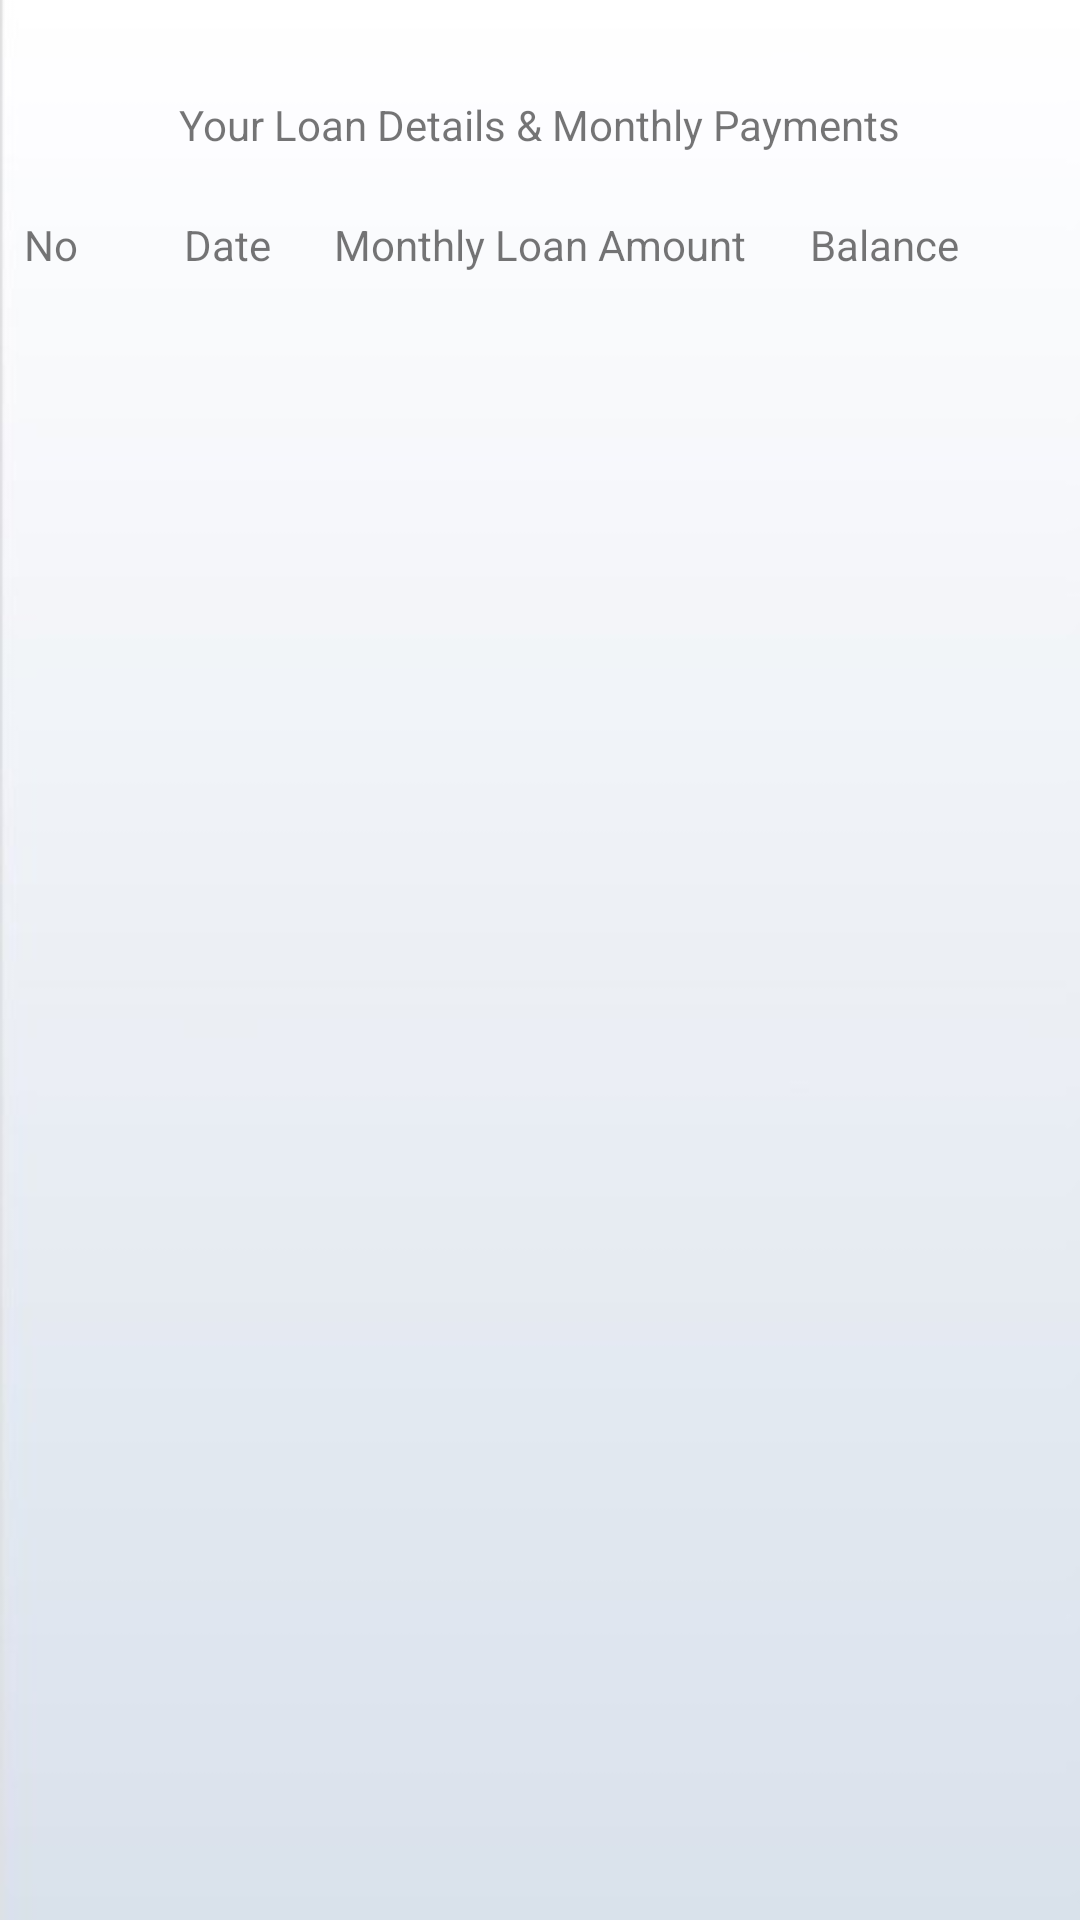

Layout XML and referenced resources for this Android screen:
<!-- AndroidManifest.xml: application theme Theme.RamyaCarLoanCalculator -->
<!-- res/layout/activity_second.xml -->
<?xml version="1.0" encoding="utf-8"?>


<ScrollView xmlns:android="http://schemas.android.com/apk/res/android"
    xmlns:app="http://schemas.android.com/apk/res-auto"
    xmlns:tools="http://schemas.android.com/tools"
    android:layout_width="match_parent"
    android:layout_height="match_parent"
    android:orientation="vertical"
    android:fillViewport="true"
    android:background="@drawable/bg"
    tools:context=".SecondActivity">


    <androidx.constraintlayout.widget.ConstraintLayout
        android:layout_width="match_parent"
        android:layout_height="wrap_content"
        tools:context=".SecondActivity">

        <TextView
            android:id="@+id/text_header2"
            android:layout_width="wrap_content"
            android:layout_height="wrap_content"
            android:layout_marginTop="32dp"
            android:text="@string/intro2"
            app:layout_constraintEnd_toEndOf="parent"
            app:layout_constraintStart_toStartOf="parent"
            app:layout_constraintTop_toTopOf="parent" />

        <TextView
            android:id="@+id/date_t"
            android:layout_width="wrap_content"
            android:layout_height="wrap_content"
            android:text="@string/date_h"
            app:layout_constraintBaseline_toBaselineOf="@+id/no_t"
            app:layout_constraintEnd_toEndOf="parent"
            app:layout_constraintHorizontal_bias="0.185"
            app:layout_constraintStart_toStartOf="parent" />

        <TextView
            android:id="@+id/monthlyLoan_t"
            android:layout_width="wrap_content"
            android:layout_height="wrap_content"
            android:text="@string/monthlyLoan_h"
            app:layout_constraintBaseline_toBaselineOf="@+id/date_t"
            app:layout_constraintEnd_toEndOf="parent"
            app:layout_constraintStart_toStartOf="parent" />

        <TextView
            android:id="@+id/balance_t"
            android:layout_width="wrap_content"
            android:layout_height="wrap_content"
            android:text="@string/balance_h"
            app:layout_constraintBaseline_toBaselineOf="@+id/monthlyLoan_t"
            app:layout_constraintEnd_toEndOf="parent"
            app:layout_constraintHorizontal_bias="0.344"
            app:layout_constraintStart_toEndOf="@+id/monthlyLoan_t" />

        <TextView
            android:id="@+id/no_t"
            android:layout_width="wrap_content"
            android:layout_height="wrap_content"
            android:layout_marginStart="8dp"
            android:layout_marginTop="72dp"
            android:text="@string/no_h"
            app:layout_constraintStart_toStartOf="parent"
            app:layout_constraintTop_toTopOf="parent" />

        <TextView
            android:id="@+id/no_mlt"
            android:layout_width="30dp"
            android:layout_height="wrap_content"
            android:layout_marginTop="108dp"
            app:layout_constraintEnd_toEndOf="@+id/no_t"
            app:layout_constraintHorizontal_bias="0.0"
            app:layout_constraintStart_toStartOf="@+id/no_t"
            app:layout_constraintTop_toTopOf="parent" />

        <TextView
            android:id="@+id/date_mlt"
            android:layout_width="wrap_content"
            android:layout_height="wrap_content"
            app:layout_constraintBaseline_toBaselineOf="@+id/no_mlt"
            app:layout_constraintEnd_toEndOf="@+id/date_t"
            app:layout_constraintStart_toStartOf="@+id/date_t" />

        <TextView
            android:id="@+id/monthlyLoan_mlt"
            android:layout_width="wrap_content"
            android:layout_height="wrap_content"
            app:layout_constraintBaseline_toBaselineOf="@+id/date_mlt"
            app:layout_constraintEnd_toEndOf="@+id/monthlyLoan_t"
            app:layout_constraintHorizontal_bias="0.496"
            app:layout_constraintStart_toStartOf="@+id/monthlyLoan_t" />

        <TextView
            android:id="@+id/balance_mlt"
            android:layout_width="wrap_content"
            android:layout_height="wrap_content"
            app:layout_constraintBaseline_toBaselineOf="@+id/monthlyLoan_mlt"
            app:layout_constraintEnd_toEndOf="@+id/balance_t"
            app:layout_constraintStart_toStartOf="@+id/balance_t" />

    </androidx.constraintlayout.widget.ConstraintLayout>
</ScrollView>
<!-- resources referenced by this layout -->
<resources>
  <!-- drawable bg: jpg bitmap (drawable, 28563 bytes) -->
  <string name="balance_h">Balance</string>
  <string name="date_h">Date</string>
  <string name="intro2">Your Loan Details &amp; Monthly Payments</string>
  <string name="monthlyLoan_h">Monthly Loan Amount</string>
  <string name="no_h">No</string>
  <style name="Theme.RamyaCarLoanCalculator" parent="Theme.MaterialComponents.DayNight.DarkActionBar">
          
          <item name="colorPrimary">@color/purple_500</item>
          <item name="colorPrimaryVariant">@color/purple_700</item>
          <item name="colorOnPrimary">@color/white</item>
          
          <item name="colorSecondary">@color/teal_200</item>
          <item name="colorSecondaryVariant">@color/teal_700</item>
          <item name="colorOnSecondary">@color/black</item>
          
          <item name="android:statusBarColor" tools:targetApi="l">?attr/colorPrimaryVariant</item>
          
      </style>
  <!-- not gathered from this repository: default colours our renderer supplied (Android Studio template values) -->
  <color name="purple_500">#FF6200EE</color>
  <color name="purple_700">#FF3700B3</color>
  <color name="teal_200">#FF03DAC5</color>
  <color name="teal_700">#FF018786</color>
  <color name="black">#FF000000</color>
  <color name="white">#FFFFFFFF</color>
</resources>
